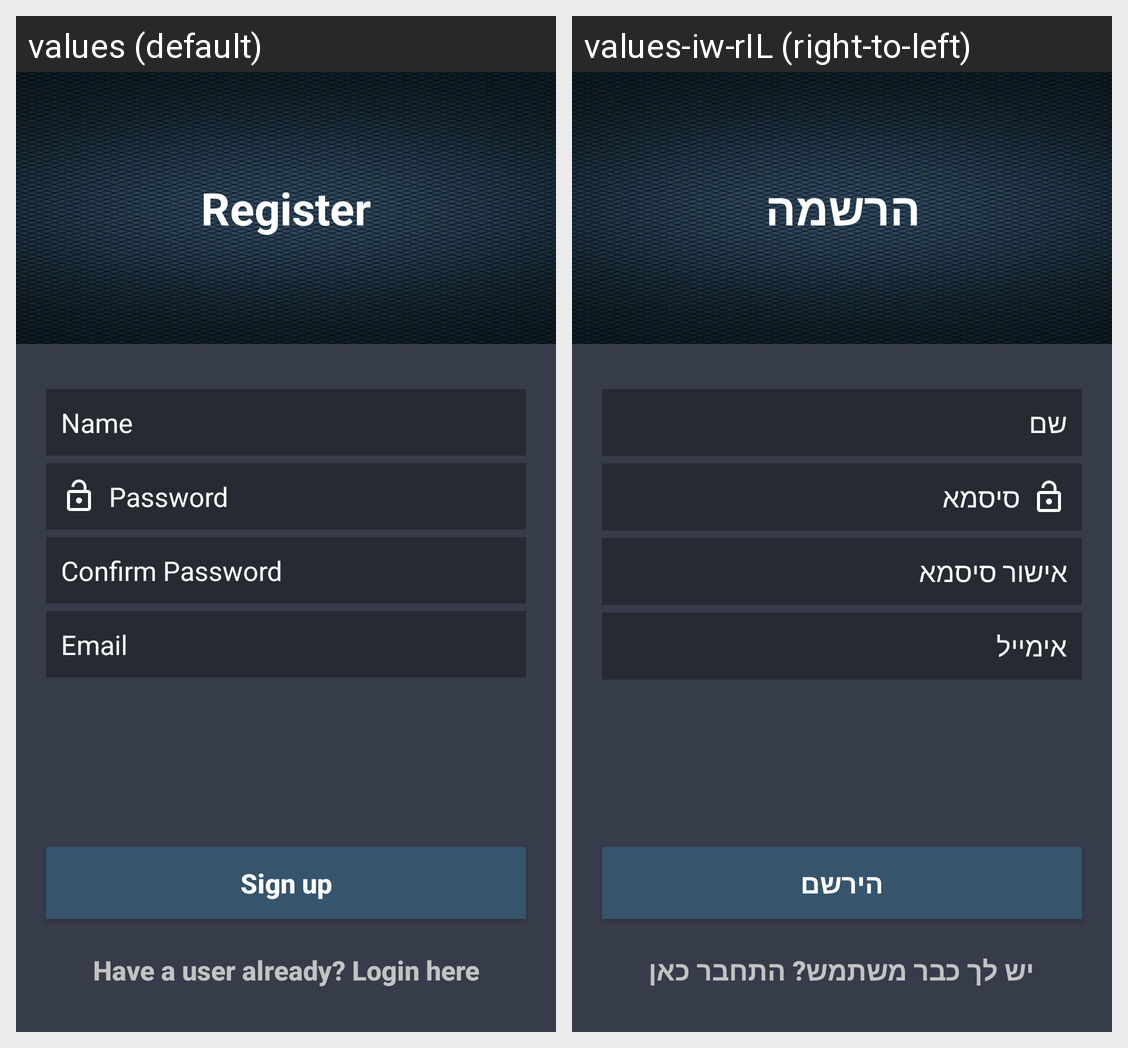

The same Android screen rendered under two of its app's locales, left to right. List the strings drawn on it with the default value and each locale's translation.
Android screen res/layout/activity_registar.xml rendered under 2 locales, left to right: values (default), values-iw-rIL (right-to-left). Device: Nexus 5 (rendered at 1080×1920; each locale shown at half size, 540×960, under a caption strip naming it); theme AppTheme.
Strings drawn on this screen, with the default value and each locale's value (text and hints the layout hard-codes, and strings that could not be matched under every locale, appear in the picture but are not listed):

RegisterTitle
  values: Register
  values-iw-rIL: הרשמה

name
  values: Name
  values-iw-rIL: שם

password
  values: Password
  values-iw-rIL: סיסמא

pass_validate
  values: Confirm Password
  values-iw-rIL: אישור סיסמא

email
  values: Email
  values-iw-rIL: אימייל

sign_up
  values: Sign up
  values-iw-rIL: הירשם

have_user_so_sign_in
  values: Have a user already? Login here
  values-iw-rIL: יש לך כבר משתמש? התחבר כאן
